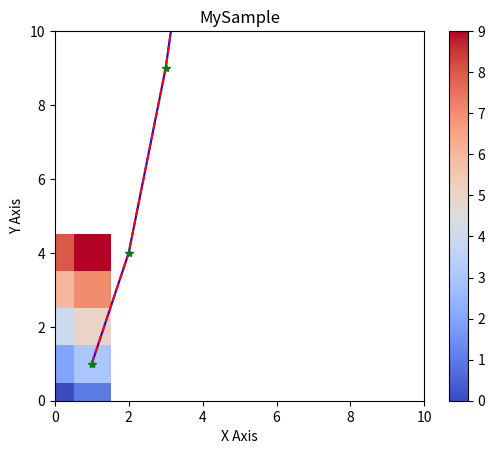

Reproduce this figure in Python.
import numpy as np
import pandas as pd
import matplotlib.pyplot as plt
x=np.arange(1,10)
y=x**2
plt.plot(x,y,'blue')
plt.show()
plt.plot(x,y,'r--')
plt.show()
plt.plot(x,y,'g*')
plt.show()
plt.xlim(0,10)
plt.ylim(0,10)
plt.title("MySample")
plt.xlabel('X Axis')
plt.ylabel('Y Axis')
plt.show()
mat=np.arange(0,10).reshape(5,2)
print(mat)
plt.imshow(mat,cmap='coolwarm')
plt.colorbar()
plt.show()